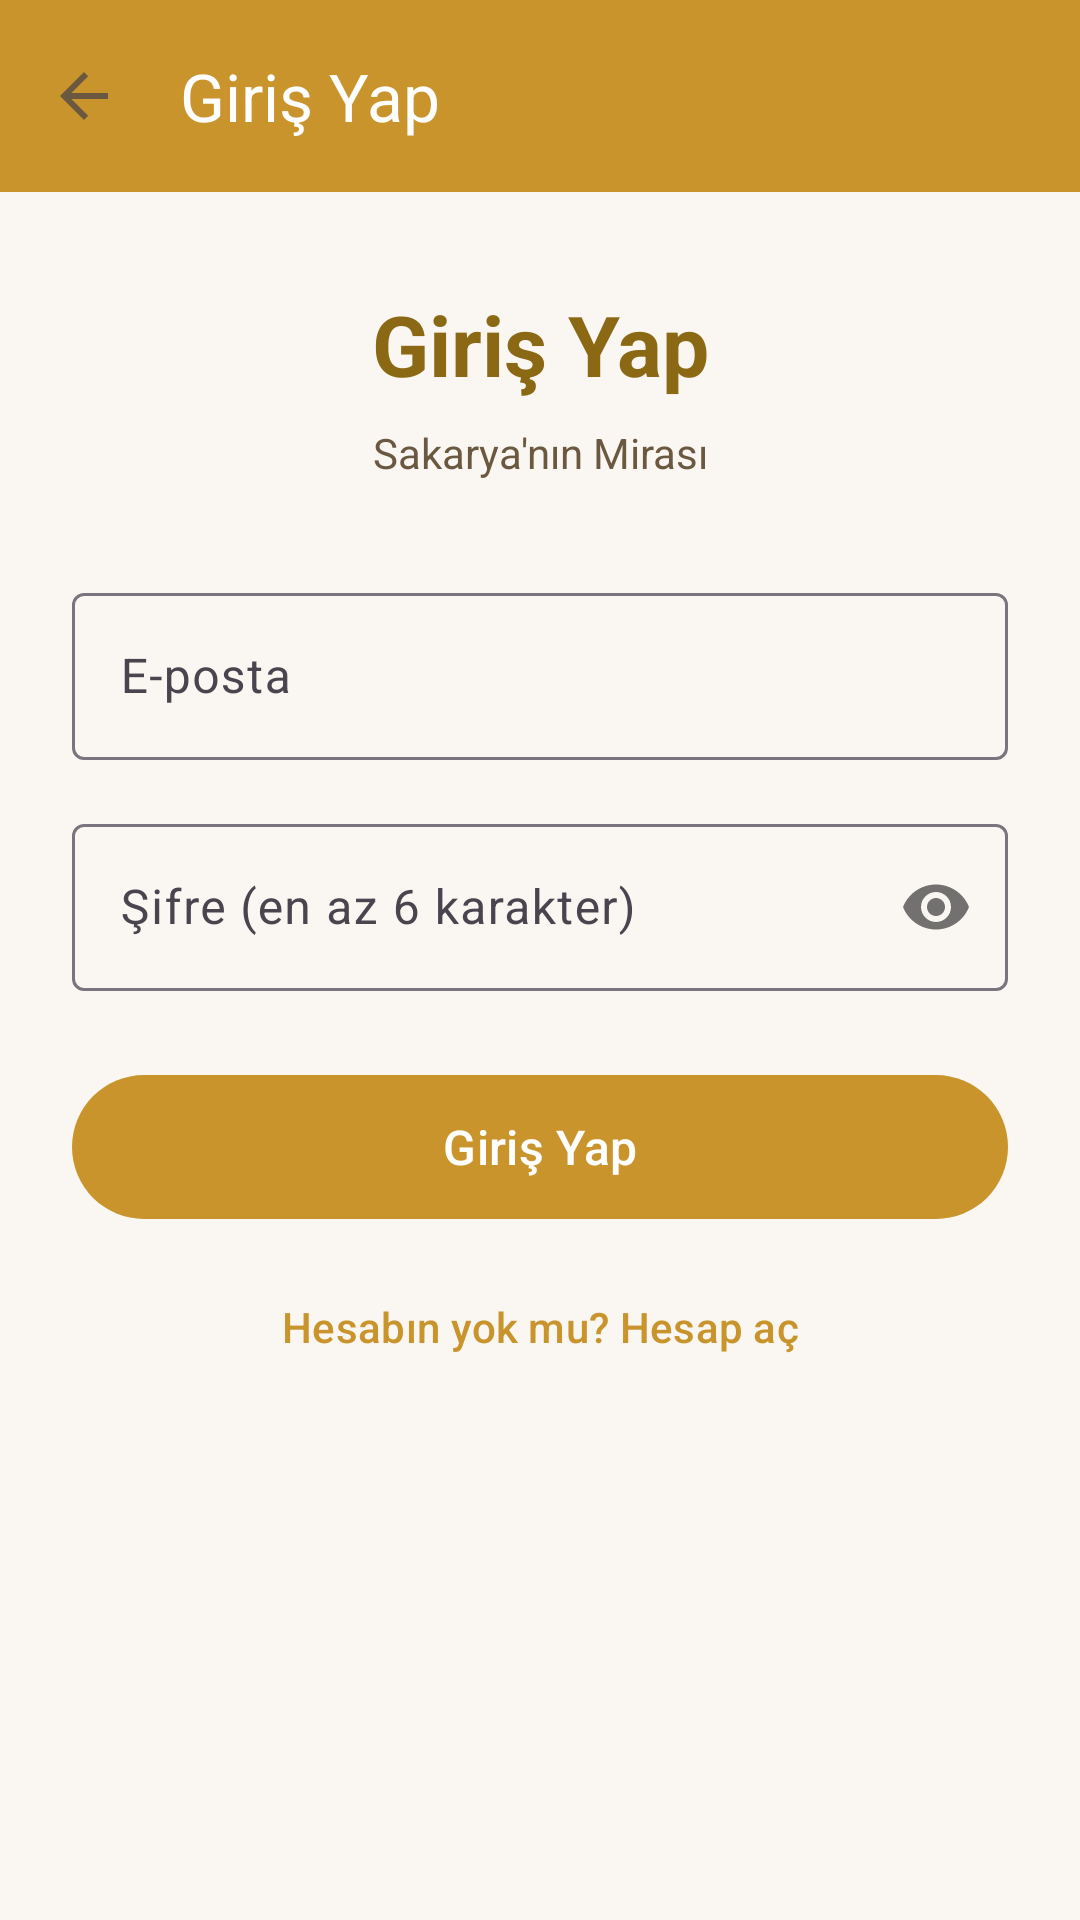

This screen was rendered from an Android layout file. Write that file and the resources it references.
<!-- AndroidManifest.xml: application theme Theme.SakaryaMiras -->
<!-- res/layout/activity_auth.xml -->
<?xml version="1.0" encoding="utf-8"?>
<androidx.coordinatorlayout.widget.CoordinatorLayout xmlns:android="http://schemas.android.com/apk/res/android"
    xmlns:app="http://schemas.android.com/apk/res-auto"
    android:layout_width="match_parent"
    android:layout_height="match_parent"
    android:background="@color/brand_background"
    android:fitsSystemWindows="true">

    <com.google.android.material.appbar.AppBarLayout
        android:layout_width="match_parent"
        android:layout_height="wrap_content">

        <com.google.android.material.appbar.MaterialToolbar
            android:id="@+id/toolbar"
            android:layout_width="match_parent"
            android:layout_height="?attr/actionBarSize"
            android:background="@color/brand_primary"
            app:navigationIcon="?attr/homeAsUpIndicator"
            app:title="@string/auth_login_title"
            app:titleTextColor="@color/white" />
    </com.google.android.material.appbar.AppBarLayout>

    <androidx.core.widget.NestedScrollView
        android:layout_width="match_parent"
        android:layout_height="match_parent"
        android:clipToPadding="false"
        app:layout_behavior="@string/appbar_scrolling_view_behavior">

        <LinearLayout
            android:layout_width="match_parent"
            android:layout_height="wrap_content"
            android:orientation="vertical"
            android:paddingHorizontal="24dp"
            android:paddingTop="32dp"
            android:paddingBottom="64dp">

            <TextView
                android:id="@+id/auth_title"
                android:layout_width="match_parent"
                android:layout_height="wrap_content"
                android:gravity="center"
                android:text="@string/auth_login_title"
                android:textColor="@color/brand_primary_dark"
                android:textSize="28sp"
                android:textStyle="bold" />

            <TextView
                android:id="@+id/auth_subtitle"
                android:layout_width="match_parent"
                android:layout_height="wrap_content"
                android:layout_marginTop="8dp"
                android:gravity="center"
                android:text="@string/app_tagline"
                android:textColor="@color/brand_text_secondary"
                android:textSize="14sp" />

            <com.google.android.material.textfield.TextInputLayout
                android:layout_width="match_parent"
                android:layout_height="wrap_content"
                android:layout_marginTop="32dp"
                android:hint="@string/auth_email_hint"
                app:boxBackgroundMode="outline">

                <com.google.android.material.textfield.TextInputEditText
                    android:id="@+id/input_email"
                    android:layout_width="match_parent"
                    android:layout_height="wrap_content"
                    android:inputType="textEmailAddress" />
            </com.google.android.material.textfield.TextInputLayout>

            <com.google.android.material.textfield.TextInputLayout
                android:layout_width="match_parent"
                android:layout_height="wrap_content"
                android:layout_marginTop="16dp"
                android:hint="@string/auth_password_hint"
                app:boxBackgroundMode="outline"
                app:passwordToggleEnabled="true">

                <com.google.android.material.textfield.TextInputEditText
                    android:id="@+id/input_password"
                    android:layout_width="match_parent"
                    android:layout_height="wrap_content"
                    android:inputType="textPassword" />
            </com.google.android.material.textfield.TextInputLayout>

            <com.google.android.material.button.MaterialButton
                android:id="@+id/btn_primary"
                android:layout_width="match_parent"
                android:layout_height="56dp"
                android:layout_marginTop="24dp"
                android:text="@string/auth_login_button"
                android:textSize="16sp" />

            <com.google.android.material.button.MaterialButton
                android:id="@+id/btn_switch_mode"
                style="@style/Widget.Material3.Button.TextButton"
                android:layout_width="match_parent"
                android:layout_height="wrap_content"
                android:layout_marginTop="8dp"
                android:text="@string/auth_switch_to_signup" />

            <ProgressBar
                android:id="@+id/auth_progress"
                android:layout_width="wrap_content"
                android:layout_height="wrap_content"
                android:layout_gravity="center_horizontal"
                android:layout_marginTop="16dp"
                android:indeterminateTint="@color/brand_primary"
                android:visibility="gone" />
        </LinearLayout>
    </androidx.core.widget.NestedScrollView>

</androidx.coordinatorlayout.widget.CoordinatorLayout>
<!-- resources referenced by this layout -->
<resources>
  <color name="brand_background">#FAF7F2</color>
  <color name="brand_primary">#C9942C</color>
  <color name="brand_primary_dark">#8B6914</color>
  <color name="brand_text_secondary">#6B5841</color>
  <color name="white">#FFFFFFFF</color>
  <string name="app_tagline">Sakarya\'nın Mirası</string>
  <string name="auth_email_hint">E-posta</string>
  <string name="auth_login_button">Giriş Yap</string>
  <string name="auth_login_title">Giriş Yap</string>
  <string name="auth_password_hint">Şifre (en az 6 karakter)</string>
  <string name="auth_switch_to_signup">Hesabın yok mu? Hesap aç</string>
  <style name="Theme.SakaryaMiras" parent="Base.Theme.SakaryaMiras" />
  <style name="Base.Theme.SakaryaMiras" parent="Theme.Material3.DayNight.NoActionBar">
          <item name="colorPrimary">@color/brand_primary</item>
          <item name="colorPrimaryVariant">@color/brand_primary_dark</item>
          <item name="colorOnPrimary">@color/white</item>
          <item name="colorSecondary">@color/brand_accent</item>
          <item name="colorOnSecondary">@color/white</item>
          <item name="android:colorBackground">@color/brand_background</item>
          <item name="colorSurface">@color/brand_surface</item>
          <item name="android:textColorPrimary">@color/brand_text</item>
          <item name="android:textColorSecondary">@color/brand_text_secondary</item>
          <item name="android:statusBarColor">@color/brand_primary_dark</item>
      </style>
  <color name="brand_accent">#1F6B7A</color>
  <color name="brand_surface">#FFFFFF</color>
  <color name="brand_text">#3D2E1A</color>
</resources>
